2-way image classification set "style_data" from GitHub (KiritoFD/Latent_Style); label vocabulary: Cezanne, Van Gogh.

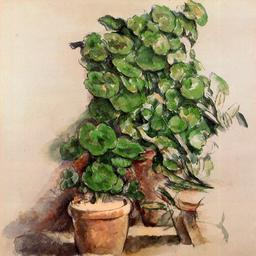
Label: Cezanne

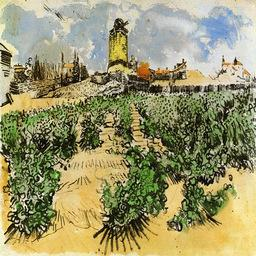
Label: Van Gogh

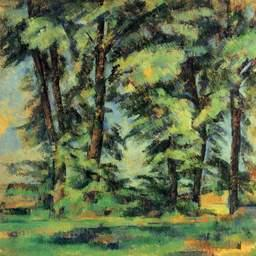
Label: Cezanne

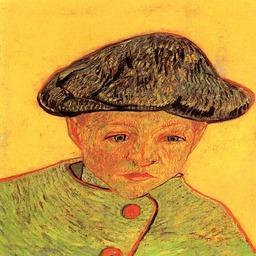
Label: Van Gogh

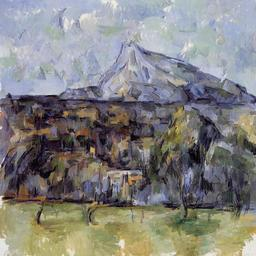
Label: Cezanne

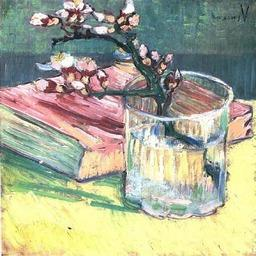
Label: Van Gogh
